Run: headless pygame with SDL's dummy video driver; simulated clock (each Clock.tick advances the game by its frame time, no real sleeping); random seed 0; keys injected as events and as key.get_pressed() state; no mouse input.
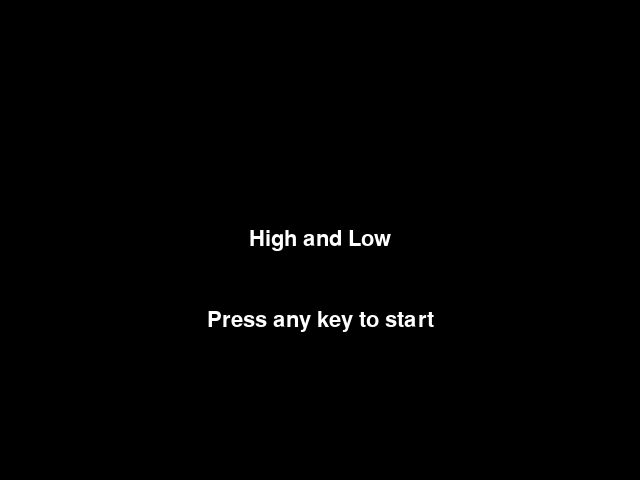
Frame 1 of 4 · flips 1–60 · no input
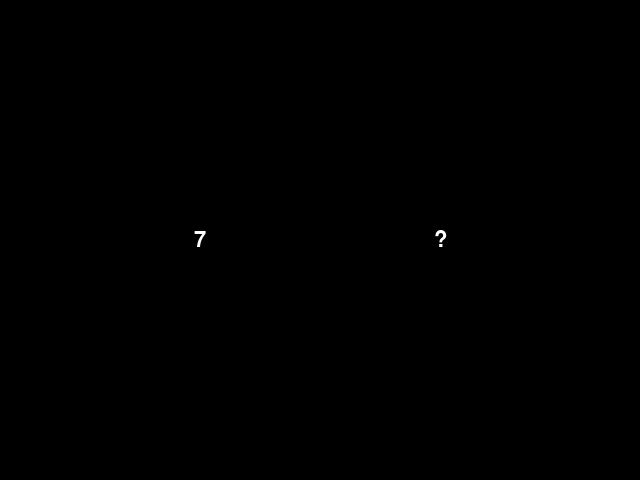
Frame 2 of 4 · flips 61–180 · tapped SPACE, RETURN · held RIGHT (→), D
Frame 3 of 4 · flips 181–300 · held DOWN (↓), S · screen unchanged from frame 2, image omitted
Frame 4 of 4 · flips 301–420 · held LEFT (←), A, UP (↑), W · screen unchanged from frame 3, image omitted

The pygame program that drew these frames:

import pygame
import random

# 画面の初期化
pygame.init()
screen = pygame.display.set_mode((640, 480))
clock = pygame.time.Clock()

# フォントの初期化
font = pygame.font.SysFont("Arial", 32)

# 色の定義
BLACK = (0, 0, 0)
WHITE = (255, 255, 255)
RED = (255, 0, 0)
GREEN = (0, 255, 0)

# ゲームの状態
STATE_START = 0
STATE_PLAY = 1
STATE_END = 2
state = STATE_START

# 数字のリスト
numbers = list(range(1, 11))

# ゲームのループ
running = True
while running:
    # イベント処理
    for event in pygame.event.get():
        if event.type == pygame.QUIT:
            running = False
        elif event.type == pygame.KEYDOWN:
            if state == STATE_START:
                # ゲーム開始
                state = STATE_PLAY

                # CPUの数字を生成
                cpu_number1 = random.choice(numbers)
                cpu_number2 = random.choice(numbers)

                # プレイヤーの選択を初期化
                player_choice = None
            elif state == STATE_PLAY:
                if event.key == pygame.K_4:
                    player_choice = "low"
                elif event.key == pygame.K_6:
                    player_choice = "high"
            elif state == STATE_END:
                # ゲームを再スタート
                state = STATE_PLAY

                # CPUの数字を生成
                cpu_number1 = random.choice(numbers)
                cpu_number2 = random.choice(numbers)

                # プレイヤーの選択を初期化
                player_choice = None

    # ゲームの状態に応じた処理
    if state == STATE_START:
        # スタート画面の描画
        screen.fill(BLACK)
        text = font.render("High and Low", True, WHITE)
        text_rect = text.get_rect(center=(320, 240))
        screen.blit(text, text_rect)
        text = font.render("Press any key to start", True, WHITE)
        text_rect = text.get_rect(center=(320, 320))
        screen.blit(text, text_rect)
        pygame.display.flip()

    elif state == STATE_PLAY:
        # ゲーム画面の描画
        screen.fill(BLACK)

        # CPUの数字の描画
        text = font.render(str(cpu_number1), True, WHITE)
        text_rect = text.get_rect(center=(200, 240))
        screen.blit(text, text_rect)
        text = font.render("?", True, WHITE)
        text_rect = text.get_rect(center=(440, 240))
        screen.blit(text, text_rect)

        # プレイヤーの選択の描画
        if player_choice is not None:
            if player_choice == "low":
                text = font.render("Low", True, GREEN)
            else:
                text = font.render("High", True, RED)
            text_rect = text.get_rect(center=(320, 360))
            screen.blit(text, text_rect)

        # 勝敗判定
        if player_choice is not None:
            if (player_choice == "low" and cpu_number2 < cpu_number1) or (player_choice == "high" and cpu_number2 > cpu_number1):
                state = STATE_END
                result = "Win!"
            else:
                state = STATE_END
                result = "Lose..."

        pygame.display.flip()

    elif state == STATE_END:
        # 終了画面の描画
        screen.fill(BLACK)
        text = font.render(result, True, WHITE)
        text_rect = text.get_rect(center=(320, 240))
        screen.blit(text, text_rect)
        text = font.render("Press any key to restart", True, WHITE)
        text_rect = text.get_rect(center=(320, 320))
        screen.blit(text, text_rect)
        pygame.display.flip()
